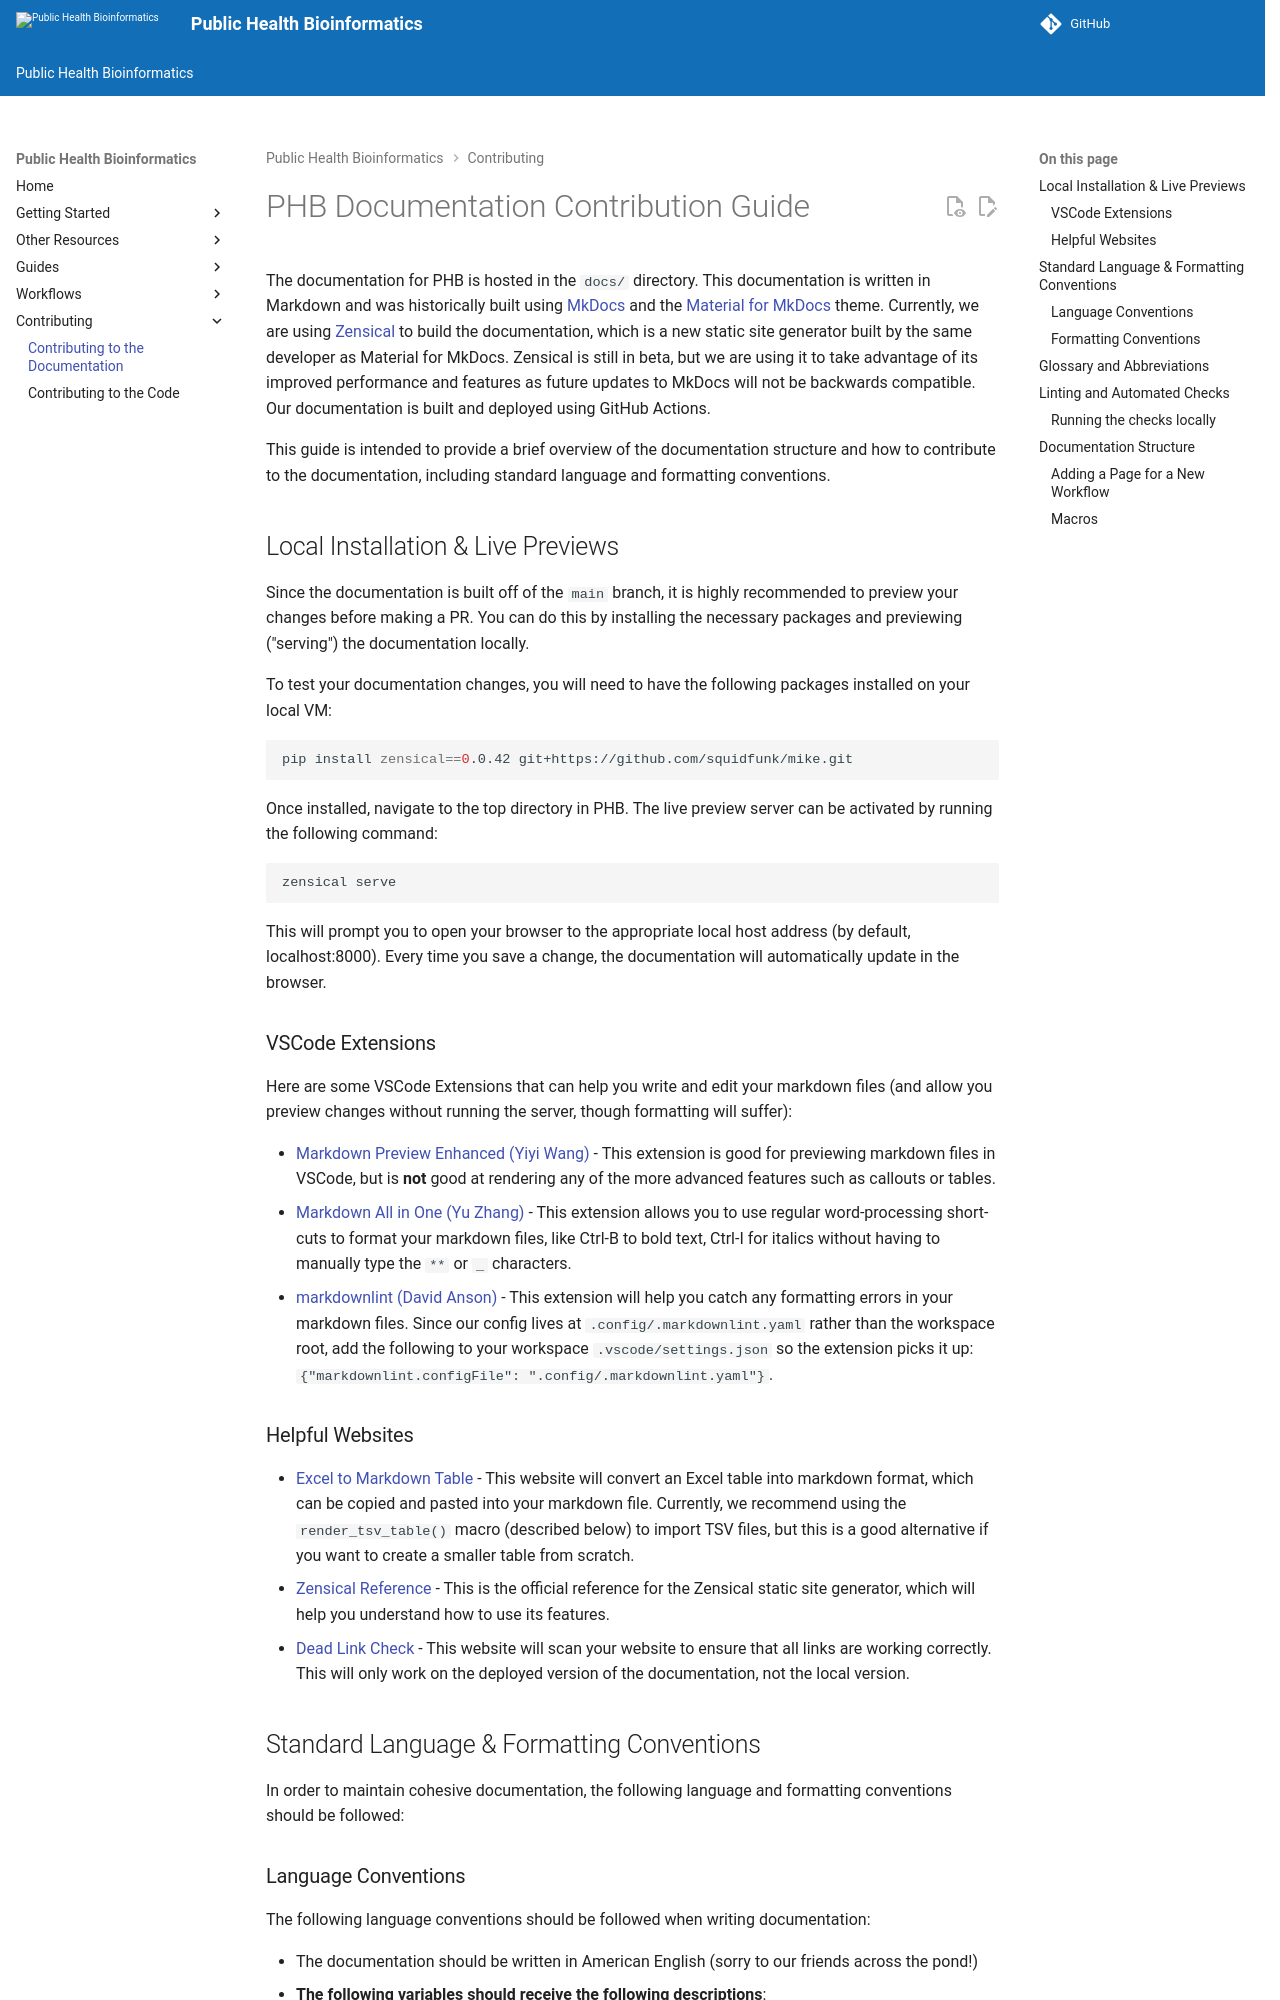

repository: theiagen/public_health_bioinformatics · page: v4.3.1/contributing/doc_contribution/index.html · generator: mkdocs

# PHB Documentation Contribution Guide

The documentation for PHB is hosted in the `docs/` directory. This documentation is written in Markdown and was historically built using [MkDocs](https://www.mkdocs.org/) and the [Material for MkDocs](https://squidfunk.github.io/mkdocs-material/) theme. Currently, we are using [Zensical](https://zensical.org/) to build the documentation, which is a new static site generator built by the same developer as Material for MkDocs. Zensical is still in beta, but we are using it to take advantage of its improved performance and features as future updates to MkDocs will not be backwards compatible. Our documentation is built and deployed using GitHub Actions.

This guide is intended to provide a brief overview of the documentation structure and how to contribute to the documentation, including standard language and formatting conventions. Theiagen developers should also review [how pull requests are merged](code_contribution.md#merging).

## Local Installation & Live Previews

Since the documentation is built off of the `main` branch, it is highly recommended to preview your changes before making a PR. You can do this by installing the necessary packages and previewing ("serving") the documentation locally.

To test your documentation changes, you will need to have the following packages installed on your local VM:

```bash
pip install zensical==0.0.42 git+https://github.com/squidfunk/mike.git
```

Once installed, navigate to the top directory in PHB. The live preview server can be activated by running the following command:

```bash
zensical serve
```

This will prompt you to open your browser to the appropriate local host address (by default, localhost:8000). Every time you save a change, the documentation will automatically update in the browser.

### VSCode Extensions

Here are some VSCode Extensions that can help you write and edit your markdown files (and allow you preview changes without running the server, though formatting will suffer):

- [Markdown Preview Enhanced (Yiyi Wang)](https://marketplace.visualstudio.com/items?itemName=shd101wyy.markdown-preview-enhanced) - This extension is good for previewing markdown files in VSCode, but is **not** good at rendering any of the more advanced features such as callouts or tables.
- [Markdown All in One (Yu Zhang)](https://marketplace.visualstudio.com/items?itemName=yzhang.markdown-all-in-one) - This extension allows you to use regular word-processing short-cuts to format your markdown files, like Ctrl-B to bold text, Ctrl-I for italics without having to manually type the `**` or `_` characters.
- [markdownlint (David Anson)](https://marketplace.visualstudio.com/items?itemName=DavidAnson.vscode-markdownlint) - This extension will help you catch any formatting errors in your markdown files. Since our config lives at `.config/.markdownlint.yaml` rather than the workspace root, add the following to your workspace `.vscode/settings.json` so the extension picks it up: `{"markdownlint.configFile": ".config/.markdownlint.yaml"}`.

### Helpful Websites

- [Excel to Markdown Table](https://tableconvert.com/excel-to-markdown) - This website will convert an Excel table into markdown format, which can be copied and pasted into your markdown file. Currently, we recommend using the `render_tsv_table()` macro (described below) to import TSV files, but this is a good alternative if you want to create a smaller table from scratch.
- [Zensical Reference](https://zensical.org/docs/) - This is the official reference for the Zensical static site generator, which will help you understand how to use its features.
- [Dead Link Check](https://www.deadlinkchecker.com/) - This website will scan your website to ensure that all links are working correctly. This will only work on the deployed version of the documentation, not the local version.

## Standard Language & Formatting Conventions

In order to maintain cohesive documentation, the following language and formatting conventions should be followed:
